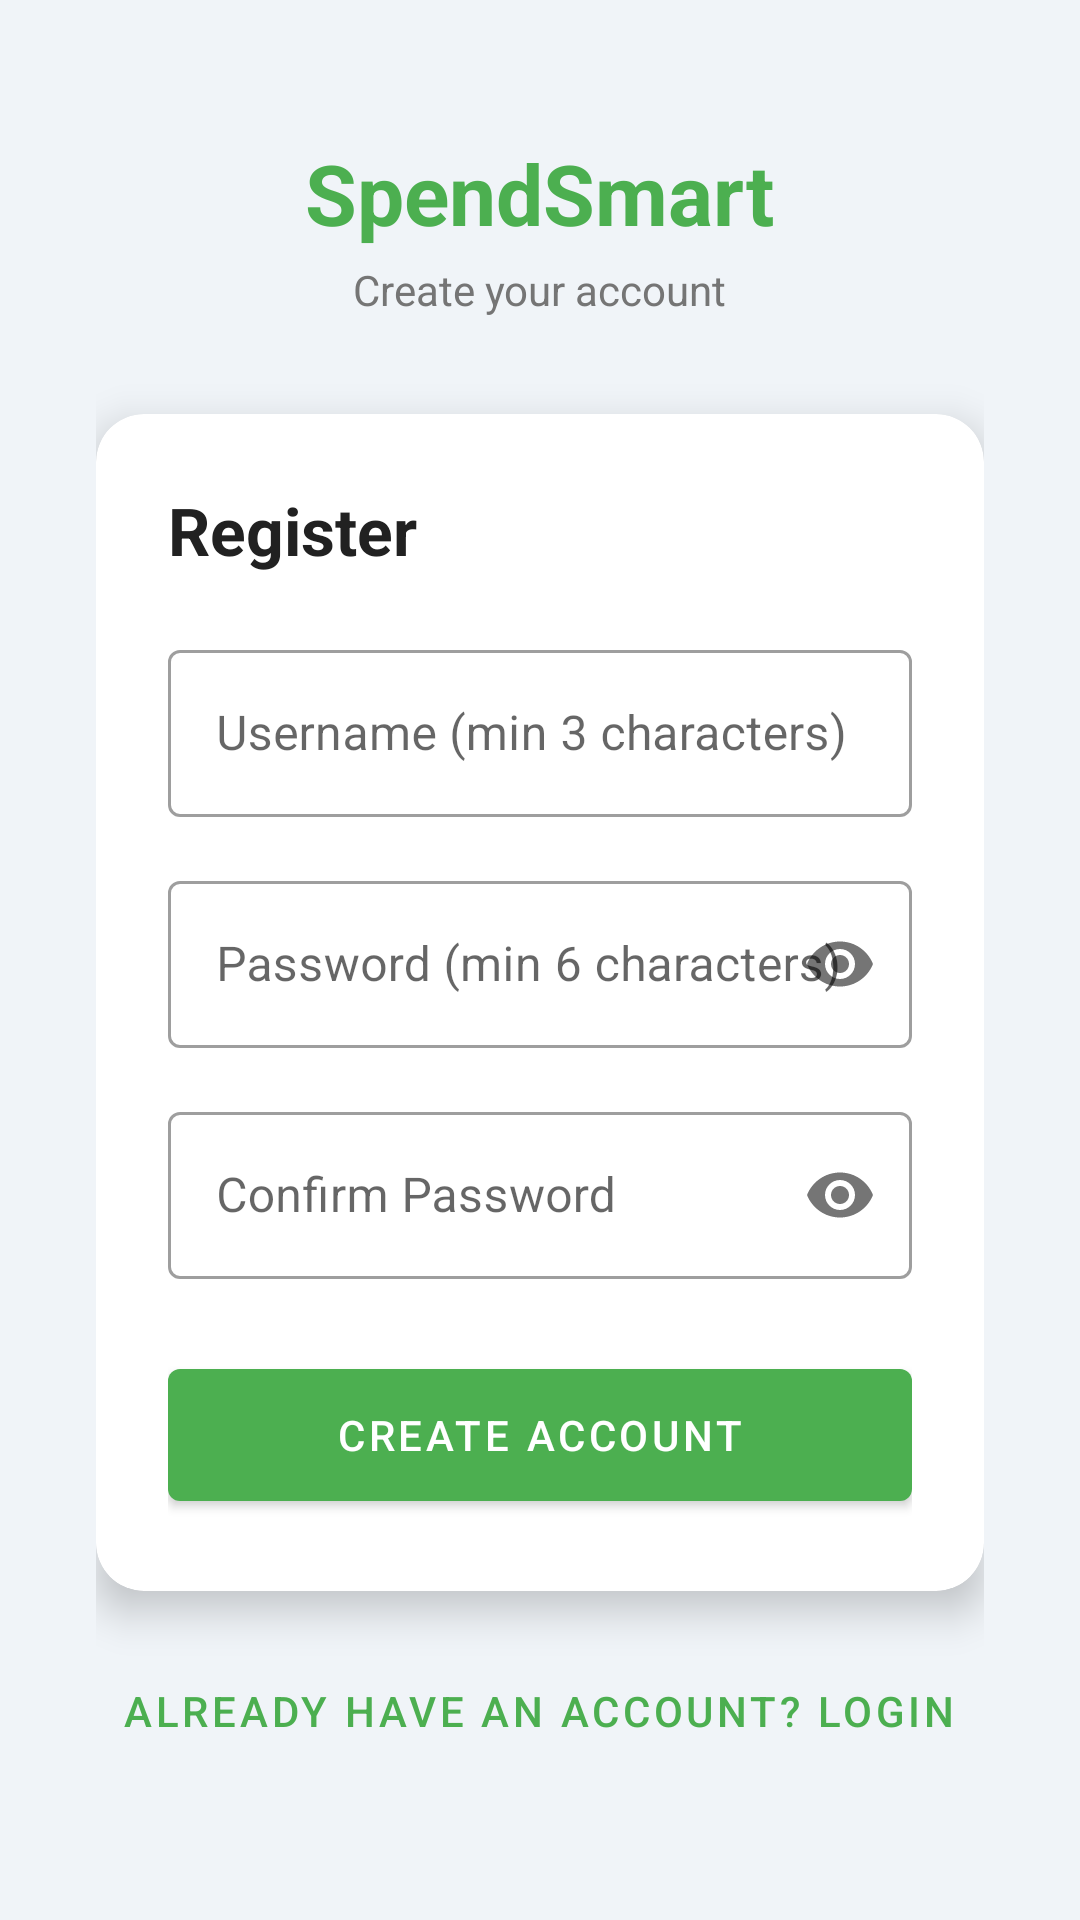

Here is an Android app screen rendered from its layout file. Give the layout XML and the strings, colors and styles it references.
<!-- AndroidManifest.xml: application theme Theme.SpendSmart -->
<!-- res/layout/activity_register.xml -->
<?xml version="1.0" encoding="utf-8"?>
<ScrollView xmlns:android="http://schemas.android.com/apk/res/android"
    xmlns:app="http://schemas.android.com/apk/res-auto"
    android:layout_width="match_parent"
    android:layout_height="match_parent"
    android:background="@color/background"
    android:fillViewport="true">

    <LinearLayout
        android:layout_width="match_parent"
        android:layout_height="wrap_content"
        android:gravity="center"
        android:orientation="vertical"
        android:padding="32dp">

        <TextView
            android:layout_width="wrap_content"
            android:layout_height="wrap_content"
            android:text="SpendSmart"
            android:textSize="28sp"
            android:textStyle="bold"
            android:textColor="@color/green_primary"
            android:layout_marginBottom="4dp" />

        <TextView
            android:layout_width="wrap_content"
            android:layout_height="wrap_content"
            android:text="Create your account"
            android:textSize="14sp"
            android:textColor="@color/text_secondary"
            android:layout_marginBottom="32dp" />

        <com.google.android.material.card.MaterialCardView
            android:layout_width="match_parent"
            android:layout_height="wrap_content"
            app:cardCornerRadius="16dp"
            app:cardElevation="8dp"
            android:layout_marginBottom="16dp">

            <LinearLayout
                android:layout_width="match_parent"
                android:layout_height="wrap_content"
                android:orientation="vertical"
                android:padding="24dp">

                <TextView
                    android:layout_width="wrap_content"
                    android:layout_height="wrap_content"
                    android:text="Register"
                    android:textSize="22sp"
                    android:textStyle="bold"
                    android:textColor="@color/text_primary"
                    android:layout_marginBottom="20dp" />

                <com.google.android.material.textfield.TextInputLayout
                    android:id="@+id/tilUsername"
                    style="@style/Widget.MaterialComponents.TextInputLayout.OutlinedBox"
                    android:layout_width="match_parent"
                    android:layout_height="wrap_content"
                    android:hint="Username (min 3 characters)"
                    android:layout_marginBottom="16dp">

                    <com.google.android.material.textfield.TextInputEditText
                        android:id="@+id/etUsername"
                        android:layout_width="match_parent"
                        android:layout_height="wrap_content"
                        android:inputType="text"
                        android:imeOptions="actionNext" />
                </com.google.android.material.textfield.TextInputLayout>

                <com.google.android.material.textfield.TextInputLayout
                    android:id="@+id/tilPassword"
                    style="@style/Widget.MaterialComponents.TextInputLayout.OutlinedBox"
                    android:layout_width="match_parent"
                    android:layout_height="wrap_content"
                    android:hint="Password (min 6 characters)"
                    android:layout_marginBottom="16dp"
                    app:passwordToggleEnabled="true">

                    <com.google.android.material.textfield.TextInputEditText
                        android:id="@+id/etPassword"
                        android:layout_width="match_parent"
                        android:layout_height="wrap_content"
                        android:inputType="textPassword"
                        android:imeOptions="actionNext" />
                </com.google.android.material.textfield.TextInputLayout>

                <com.google.android.material.textfield.TextInputLayout
                    android:id="@+id/tilConfirmPassword"
                    style="@style/Widget.MaterialComponents.TextInputLayout.OutlinedBox"
                    android:layout_width="match_parent"
                    android:layout_height="wrap_content"
                    android:hint="Confirm Password"
                    android:layout_marginBottom="24dp"
                    app:passwordToggleEnabled="true">

                    <com.google.android.material.textfield.TextInputEditText
                        android:id="@+id/etConfirmPassword"
                        android:layout_width="match_parent"
                        android:layout_height="wrap_content"
                        android:inputType="textPassword"
                        android:imeOptions="actionDone" />
                </com.google.android.material.textfield.TextInputLayout>

                <com.google.android.material.button.MaterialButton
                    android:id="@+id/btnRegister"
                    android:layout_width="match_parent"
                    android:layout_height="56dp"
                    android:text="CREATE ACCOUNT"
                    app:backgroundTint="@color/green_primary" />
            </LinearLayout>
        </com.google.android.material.card.MaterialCardView>

        <com.google.android.material.button.MaterialButton
            android:id="@+id/btnBackToLogin"
            style="@style/Widget.MaterialComponents.Button.TextButton"
            android:layout_width="wrap_content"
            android:layout_height="wrap_content"
            android:text="Already have an account? Login"
            android:textColor="@color/green_primary" />

    </LinearLayout>
</ScrollView>
<!-- resources referenced by this layout -->
<resources>
  <color name="background">#F0F4F8</color>
  <color name="green_primary">#4CAF50</color>
  <color name="text_primary">#212121</color>
  <color name="text_secondary">#757575</color>
  <style name="Theme.SpendSmart" parent="Theme.MaterialComponents.DayNight.DarkActionBar">
          <item name="colorPrimary">@color/green_primary</item>
          <item name="colorPrimaryVariant">@color/green_dark</item>
          <item name="colorOnPrimary">@color/white</item>
          <item name="colorSecondary">@color/yellow_accent</item>
          <item name="colorSecondaryVariant">@color/blue_primary</item>
          <item name="colorOnSecondary">@color/black</item>
          <item name="android:colorBackground">@color/background</item>
          <item name="colorSurface">@color/card_background</item>
          <item name="colorError">@color/red_error</item>
          <item name="android:statusBarColor" tools:targetApi="l">?attr/colorPrimaryVariant</item>
      </style>
  <color name="green_dark">#388E3C</color>
  <color name="white">#FFFFFF</color>
  <color name="yellow_accent">#FFC107</color>
  <color name="blue_primary">#2196F3</color>
  <color name="black">#000000</color>
  <color name="card_background">#FFFFFF</color>
  <color name="red_error">#F44336</color>
</resources>
